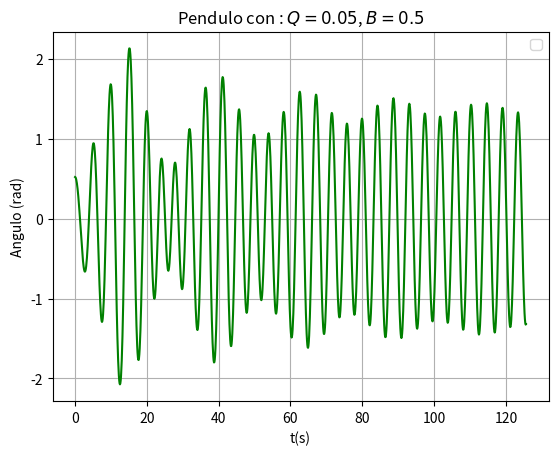
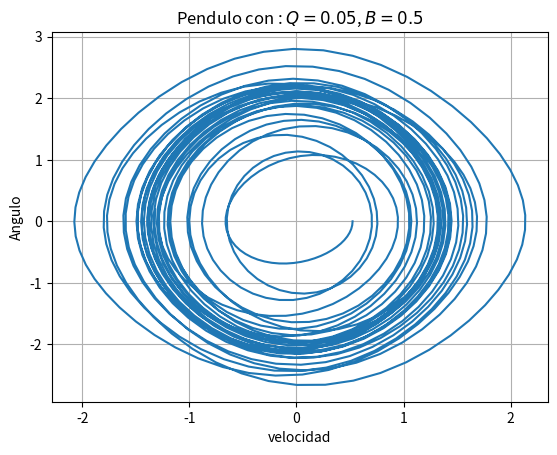

These figures' Python source, in order:
# -*- coding: utf-8 -*-
"""
Programa que implementa la solucion numerica mediante el algoritmo
de Runge-Kutta de 4to orden de las ecuaciones diferenciales que 
gobiernan el comportamiento del pendulo matematico

[redacted]
"""

import matplotlib.pyplot as plt
import numpy as np
from math import pi, sin, cos 
#=============================================================
def acel(t,w,ang):
    """
    acel: funcion de aceleracion angular
    t: vector tiempo
    ang: angulo en radianes
    w: velocidad angular
    Coeficientes:
        Q - relacionado con el coeficiente de friccion
        Fn - frecuencia natural sqrt(L/g)
        Omega - frecuencia de la fuerza externa
        B - amplitud de la fuerza externa A/ml
    """    
    return -Q*w-Fn**2*sin(ang)+B*cos(Omega*t)

def f1(t,w,ang):
    return w

#=============================================================
def RK4(teta0,v0,h,t):
  """
  Algoritmo de Runge-Kutta de 4to orden
  acel: funcion aceleracion
  t: vector con los puntos discretos de la variable independiente
  teta0, w0 : valor inicial del angulo y velocidad
  h : paso de tiempo
  """
  n = len(t)
  ang = np.zeros(n)  # funcion que se busca ang(t) 
  w = np.zeros(n)   # velocidad abgular
  ang[0] =teta0   
  w[0] = w0
  for i in range(0,n-1):
      k1a = h*f1(t[i],w[i],ang[i])
      k1w = h*acel(t[i],w[i],ang[i])
      k2a = h*f1(t[i]+h/2,w[i]+k1w/2,ang[i]+k1a/2)
      k2w = h*acel(t[i]+0.5*h,w[i]+k1w/2,ang[i]+k1a/2)
      k3a = h*f1(t[i]+h/2,w[i]+k2w/2,ang[i]+k2a/2)
      k3w = h*acel(t[i]+0.5*h,w[i]+k2w/2,ang[i]+k2a/2)
      k4a = h*f1(t[i]+h,w[i]+k3w,ang[i]+k3a)
      k4w = h*acel(t[i]+h,w[i]+k3w,ang[i]+k3a)
      ang[i+1] = ang[i]+ (k1a+2*k2a+2*k3a+k4a)/6
      w[i+1] = w[i]+ (k1w+2*k2w+2*k3w+k4w)/6
  
  return (ang,w)   

# ========================================================
# condiciones iniciales
h = 0.1     # paso de tiempo
w0 = 0.0
teta0 = 30.0
Fn = 1.5
Q = 0.05
B = 0.5
Omega = 1.45
s = 40
teta0 = teta0*pi/180    # conversion a radianes
t = np.arange(0,s*pi,h)
an , wn = RK4(teta0,w0,h,t)
#========================================================
plt.figure(1)
plt.title("Pendulo con : $Q = " + str(Q) + "$, $B ="+str(B)+"$")
plt.plot(t,an,'g-')
plt.ylabel('Angulo (rad)')
plt.xlabel('t(s)')
plt.grid()
plt.legend(loc='upper right')
plt.show()
plt.figure(2)
plt.title("Pendulo con : $Q = " + str(Q) + "$, $B ="+str(B)+"$")
plt.plot(an,wn)
plt.ylabel('Angulo')
plt.xlabel('velocidad')
plt.grid()
